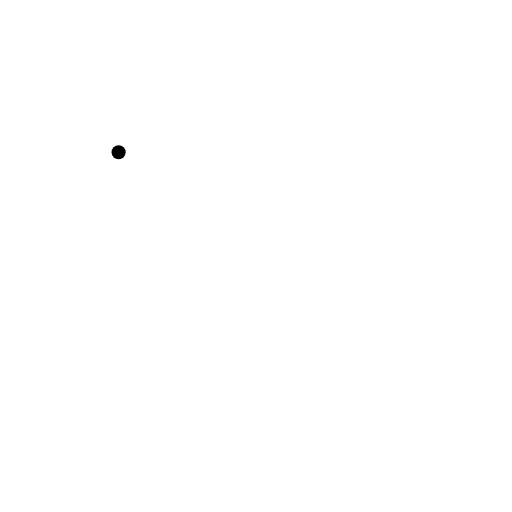
t = 0.00 s
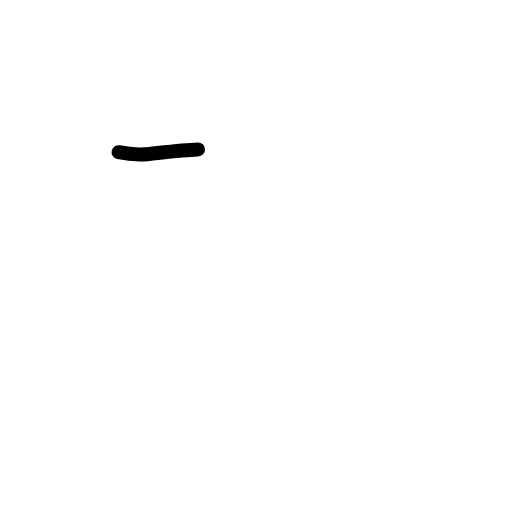
t = 0.42 s
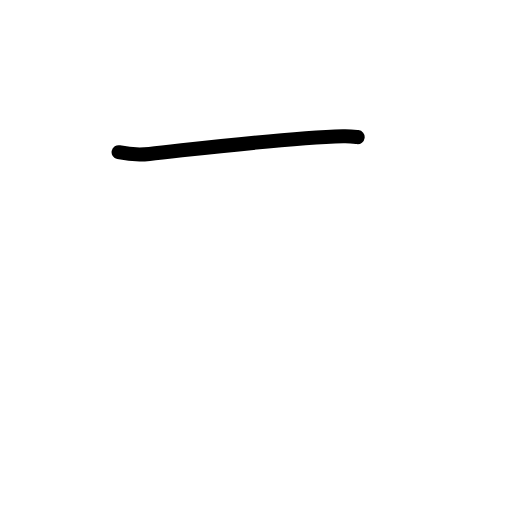
t = 0.83 s
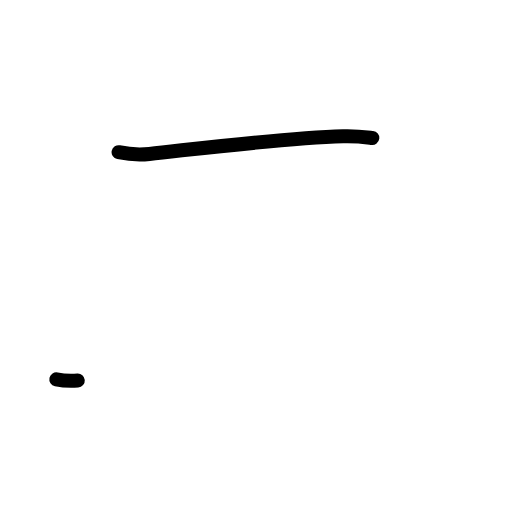
t = 1.17 s
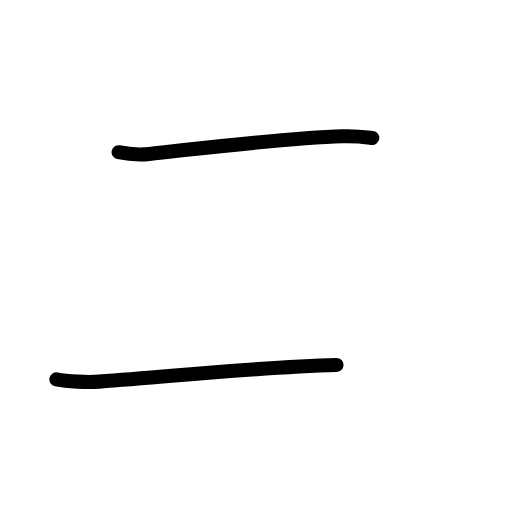
t = 1.58 s
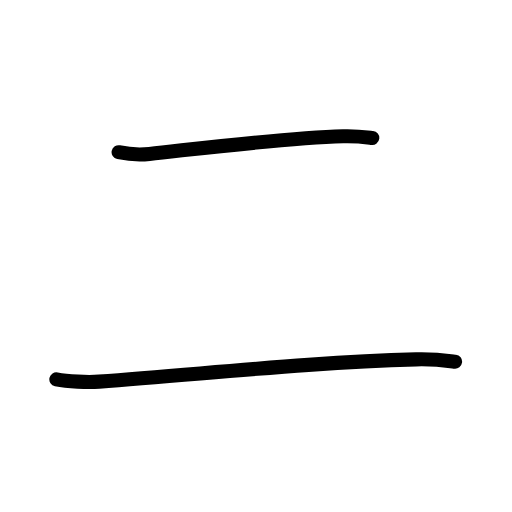
t = 2.00 s

The animated SVG that drew these frames (rendered in a browser with its animation timeline set to each time). Animation: 7 SMIL elements (animate=7); one cycle of 2.00 s.

<?xml version="1.0" encoding="UTF-8"?>
<!--
AniKanjiVG is licensed by CC-BY-SA Paul C. Sommerhoff (https://bitbucket.org/sommerhoff/anikanjivg).
AniKanjiVG uses KanjiVG which is licensed by CC-BY-SA Ulrich Apel (http://kanjivg.tagaini.net).
See also http://creativecommons.org/licenses/by-sa/3.0/
-->
<svg xmlns:kvg='http://kanjivg.tagaini.net' xmlns='http://www.w3.org/2000/svg' width='109' height='109' viewBox='0 0 109 109' style='fill:none;stroke:#000000;stroke-width:3;stroke-linecap:round;stroke-linejoin:round;' id="kvg:kanji_04e8c"><g id="kvg:04e8c" kvg:element="二" kvg:radical="general"><g id="kvg:04e8c-g1" kvg:position="top"><path id="kvg:04e8c-s1" kvg:type="㇐" d="M25.25,32.4c1.77,0.37,4.78,0.56,6.55,0.37c10.82-1.15,28.82-3.4,41.24-3.76c2.95-0.09,4.73,0.18,6.21,0.36"><animate attributeName="d" begin="0.0s" dur="0.3333333333333333s" from="M25.25,32.4C25.25,32.4,25.25,32.4,25.25,32.4" to="M25.25,32.4c1.77,0.37,4.78,0.56,6.55,0.37" />
<animate attributeName="d" begin="0.3333333333333333s" dur="0.3333333333333333s" from="M25.25,32.4c1.77,0.37,4.78,0.56,6.55,0.37c0,0,0,0,0,0,0" to="M25.25,32.4c1.77,0.37,4.78,0.56,6.55,0.37c10.82-1.15,28.82-3.4,41.24-3.76" />
<animate attributeName="d" begin="0.6666666666666666s" dur="0.3333333333333333s" from="M25.25,32.4c1.77,0.37,4.78,0.56,6.55,0.37c10.82-1.15,28.82-3.4,41.24-3.76c0,0,0,0,0,0,0" to="M25.25,32.4c1.77,0.37,4.78,0.56,6.55,0.37c10.82-1.15,28.82-3.4,41.24-3.76c2.95-0.09,4.73,0.18,6.21,0.36" />
</path>
</g>
<g id="kvg:04e8c-g2" kvg:position="bottom"><path id="kvg:04e8c-s2" kvg:type="㇐" d="M12,80.75c2.37,0.5,6.73,0.67,9.09,0.5c23.79-1.75,45.04-4.12,67.49-4.74c3.95-0.11,6.32,0.24,8.3,0.49"><animate attributeName="d" begin="1.0s" dur="0.3333333333333333s" from="M12,80.75C12,80.75,12,80.75,12,80.75" to="M12,80.75c2.37,0.5,6.73,0.67,9.09,0.5" />
<animate attributeName="d" begin="1.3333333333333333s" dur="0.3333333333333333s" from="M12,80.75c2.37,0.5,6.73,0.67,9.09,0.5c0,0,0,0,0,0,0" to="M12,80.75c2.37,0.5,6.73,0.67,9.09,0.5c23.79-1.75,45.04-4.12,67.49-4.74" />
<animate attributeName="d" begin="1.6666666666666665s" dur="0.3333333333333333s" from="M12,80.75c2.37,0.5,6.73,0.67,9.09,0.5c23.79-1.75,45.04-4.12,67.49-4.74c0,0,0,0,0,0,0" to="M12,80.75c2.37,0.5,6.73,0.67,9.09,0.5c23.79-1.75,45.04-4.12,67.49-4.74c3.95-0.11,6.32,0.24,8.3,0.49" />
<animate attributeName="d" begin="0s" dur="1.0s" from="M-100,-100" to="M-100,-100" />
</path>
</g>
</g>
</svg>
